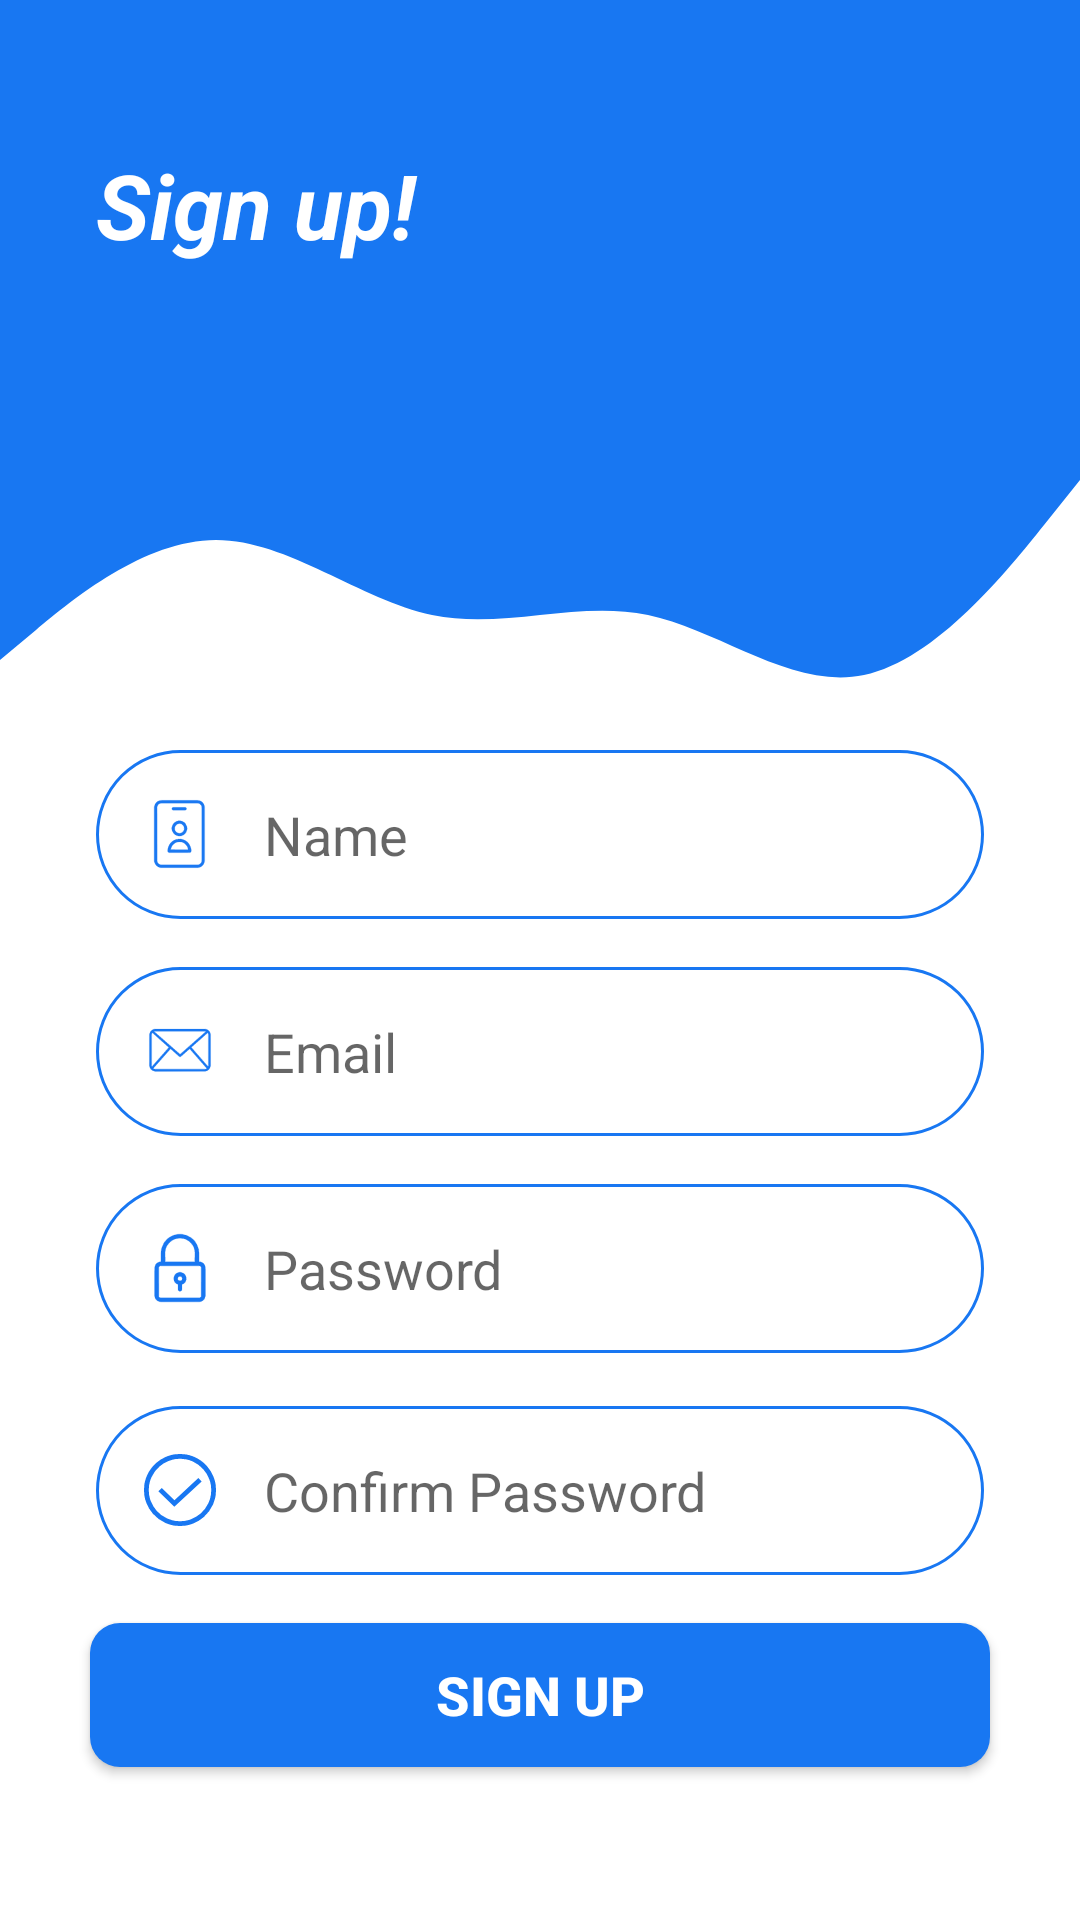

Produce the Android XML layout that renders to this screen, including the resource entries it uses.
<!-- AndroidManifest.xml: application theme Theme.Doan -->
<!-- res/layout/activity_register.xml -->
<?xml version="1.0" encoding="utf-8"?>
<androidx.constraintlayout.widget.ConstraintLayout xmlns:android="http://schemas.android.com/apk/res/android"
    xmlns:app="http://schemas.android.com/apk/res-auto"
    xmlns:tools="http://schemas.android.com/tools"
    android:layout_width="match_parent"
    android:layout_height="match_parent"
    tools:context=".activity.login_Activity">

    <View
        android:id="@+id/topView"
        android:layout_width="0dp"
        android:layout_height="150dp"
        android:background="#1877f2"
        app:layout_constraintEnd_toEndOf="parent"
        app:layout_constraintStart_toStartOf="parent"
        app:layout_constraintTop_toTopOf="parent" />

    <View
        android:id="@+id/view5"
        android:layout_width="0dp"
        android:layout_height="100dp"
        android:background="@drawable/wave"
        app:layout_constraintEnd_toEndOf="parent"
        app:layout_constraintStart_toStartOf="parent"
        app:layout_constraintTop_toBottomOf="@+id/topView" />

    <ImageView
        android:id="@+id/imageView5"
        android:layout_width="wrap_content"
        android:layout_height="wrap_content"
        android:layout_marginTop="32dp"
        android:layout_marginEnd="16dp"
        app:layout_constraintEnd_toEndOf="parent"
        app:layout_constraintTop_toTopOf="parent"
        app:srcCompat="@drawable/ic_person"
        android:contentDescription="@string/top_icon" />

    <TextView
        android:id="@+id/topText"
        android:layout_width="0dp"
        android:layout_height="wrap_content"
        android:layout_marginStart="32dp"
        android:layout_marginTop="48dp"
        android:text="Sign up!"
        android:textColor="@android:color/white"
        android:textSize="30sp"
        android:textStyle="bold|italic"
        app:layout_constraintEnd_toStartOf="@+id/imageView5"
        app:layout_constraintHorizontal_bias="0.0"
        app:layout_constraintStart_toStartOf="@+id/topView"
        app:layout_constraintTop_toTopOf="parent" />

    <EditText
        android:id="@+id/inputName"
        android:layout_width="0dp"
        android:layout_height="wrap_content"
        android:layout_marginStart="32dp"
        android:layout_marginEnd="32dp"
        android:background="@drawable/round_border"
        android:drawableStart="@drawable/ic_name"
        android:drawablePadding="16dp"
        android:ems="10"
        android:hint="Name"
        android:inputType="text"
        android:padding="16dp"
        app:layout_constraintEnd_toEndOf="parent"
        app:layout_constraintHorizontal_bias="0.0"
        app:layout_constraintStart_toStartOf="parent"
        app:layout_constraintTop_toBottomOf="@+id/view5" />

    <EditText
        android:id="@+id/inputEmail"
        android:layout_width="0dp"
        android:layout_height="wrap_content"
        android:layout_marginStart="32dp"
        android:layout_marginTop="16dp"
        android:layout_marginEnd="32dp"
        android:background="@drawable/round_border"
        android:drawableStart="@drawable/ic_email"
        android:drawablePadding="16dp"
        android:ems="10"
        android:hint="Email"
        android:inputType="textEmailAddress"
        android:padding="16dp"
        app:layout_constraintEnd_toEndOf="parent"
        app:layout_constraintStart_toStartOf="parent"
        app:layout_constraintTop_toBottomOf="@+id/inputName" />


    <EditText
        android:id="@+id/inputPassword"
        android:layout_width="0dp"
        android:layout_height="wrap_content"
        android:layout_marginStart="32dp"
        android:layout_marginTop="16dp"
        android:layout_marginEnd="32dp"
        android:background="@drawable/round_border"
        android:drawableStart="@drawable/ic_lock"
        android:drawablePadding="16dp"
        android:ems="10"
        android:hint="Password"
        android:inputType="textPassword"
        android:padding="16dp"
        app:layout_constraintEnd_toEndOf="parent"
        app:layout_constraintHorizontal_bias="1.0"
        app:layout_constraintStart_toStartOf="parent"
        app:layout_constraintTop_toBottomOf="@+id/inputEmail" />
    <EditText
        android:id="@+id/inputconfirm"
        android:layout_width="0dp"
        android:layout_height="wrap_content"
        android:layout_marginStart="32dp"
        android:layout_marginTop="90dp"
        android:layout_marginEnd="32dp"
        android:background="@drawable/round_border"
        android:drawableStart="@drawable/ic_confirmpass"
        android:drawablePadding="16dp"
        android:ems="10"
        android:hint="Confirm Password"
        android:inputType="textPassword"
        android:padding="16dp"
        app:layout_constraintEnd_toEndOf="parent"
        app:layout_constraintHorizontal_bias="1.0"
        app:layout_constraintStart_toStartOf="parent"
        app:layout_constraintTop_toBottomOf="@+id/inputEmail" />

    <Button
        android:id="@+id/btnRegister"
        android:layout_width="300dp"
        android:layout_height="wrap_content"
        android:layout_marginStart="32dp"
        android:layout_marginTop="90dp"
        android:layout_marginEnd="32dp"
        app:backgroundTint="@null"
        android:background="@drawable/round_bg"
        android:text="Sign up"
        android:textColor="@android:color/white"
        android:textSize="18sp"
        android:textStyle="bold"
        app:layout_constraintEnd_toEndOf="parent"
        app:layout_constraintStart_toStartOf="parent"
        app:layout_constraintTop_toBottomOf="@+id/inputPassword" />


</androidx.constraintlayout.widget.ConstraintLayout>
<!-- resources referenced by this layout -->
<resources>
  <!-- drawable ic_confirmpass (drawable) -->
  <vector xmlns:android="http://schemas.android.com/apk/res/android" xmlns:aapt="http://schemas.android.com/aapt"
      android:viewportWidth="512"
      android:viewportHeight="512"
      android:tint="#1877f2"
      android:width="24dp"
      android:height="24dp">
      <path
          android:pathData="M240.5 0L271.5 0L272.5 1L283.5 1L284.5 2L298.5 3L321.5 8L351.5 18Q409.7 42.3 448 86.5Q479.3 120.7 497 168.5L505 194.5L510 220.5L511 239.5L512 240.5L512 271.5L511 272.5L510 291.5L505 317.5L491 358.5Q466.5 412.5 424.5 449Q390.4 479.4 343.5 497L317.5 505L291.5 510L272.5 511L271.5 512L240.5 512L239.5 511L228.5 511L227.5 510L220.5 510L203.5 507L183.5 502L153.5 491Q99.5 466.5 63 424.5Q32.6 390.4 15 343.5L8 321.5L2 291.5L1 272.5L0 271.5L0 240.5L1 239.5L1 228.5L2 227.5L2 220.5L6 198.5Q11.8 174.3 21 153.5Q45.3 99.3 87.5 63Q116.2 37.7 153.5 21Q174.4 11.9 198.5 6L220.5 2L239.5 1L240.5 0ZM245 34L244 35L225 36L204 40L171 51Q135 66 109 90Q74 120 54 164Q45 182 40 204L36 225L35 244L34 245L34 268L35 269L36 288L41 313L47 332Q63 373 90 404Q120 438 164 458L200 471L225 476L244 477L245 478L268 478L269 477L288 476L313 471L332 465Q373 449 404 422Q438 392 458 349Q467 330 472 309L476 288L477 269L478 268L478 245L477 244L476 225L471 200L465 181Q449 139 422 109Q391 74 347 53L320 43L300 38L281 36L280 35L269 35L268 34L245 34Z"
          android:fillColor="#FF000000"
  
          />
      <path
          android:pathData="M386.5 171L410 195.5L215.5 375L102 264.5L126.5 241L216.5 328L386.5 171Z"
          android:fillColor="#000000"
           />
  </vector>
  <!-- drawable ic_email: vector/xml drawable (drawable, 88832 chars, omitted) -->
  <!-- drawable ic_lock: vector/xml drawable (drawable, 39569 chars, omitted) -->
  <!-- drawable ic_name: vector/xml drawable (drawable, 33757 chars, omitted) -->
  <!-- drawable round_bg (drawable) -->
  <?xml version="1.0" encoding="utf-8"?>
  <shape xmlns:android="http://schemas.android.com/apk/res/android">
      <solid android:color="@color/or"/>
      <corners
          android:bottomLeftRadius="10dp"
          android:bottomRightRadius="10dp"
          android:topLeftRadius="10dp"
          android:topRightRadius="10dp"/>
  </shape>
  <!-- drawable round_border (drawable) -->
  <?xml version="1.0" encoding="utf-8"?>
  <shape android:shape="rectangle" xmlns:android="http://schemas.android.com/apk/res/android">
      <stroke android:color="#1877f2"
          android:width="1dp"/>
      <corners android:radius="100dp"/>
  </shape>
  <!-- drawable wave (drawable) -->
  <vector xmlns:android="http://schemas.android.com/apk/res/android"
      android:width="1440dp"
      android:height="320dp"
      android:viewportWidth="1440"
      android:viewportHeight="320">
    <path
        android:pathData="M0,224L48,192C96,160 192,96 288,96C384,96 480,160 576,176C672,192 768,160 864,176C960,192 1056,256 1152,240C1248,224 1344,128 1392,80L1440,32L1440,0L1392,0C1344,0 1248,0 1152,0C1056,0 960,0 864,0C768,0 672,0 576,0C480,0 384,0 288,0C192,0 96,0 48,0L0,0Z"
        android:fillColor="#1877f2"
        android:fillAlpha="1"/>
  </vector>
  <string name="top_icon">TOP ICON</string>
  <style name="Theme.Doan" parent="Theme.MaterialComponents.Light.NoActionBar">
          
  
          <item name="colorOnPrimary">@color/white</item>
          
  
          <item name="colorOnSecondary">@color/black</item>
          
          <item name="android:statusBarColor" tools:targetApi="l">?attr/colorPrimaryVariant</item>
          
      </style>
  <color name="or">#1877f2</color>
  <color name="white">#FFFFFFFF</color>
  <color name="black">#FF000000</color>
</resources>
